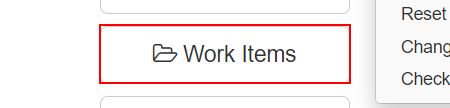
Task: Calculate Client Security Hash
Workflow: System1_Navigateto_WorkItems

Step 1: click on the button 'Work Items' in window 'ACME System 1 - Dashboard' (chrome.exe)
